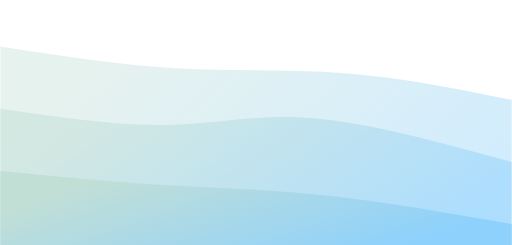
t = 0.00 s
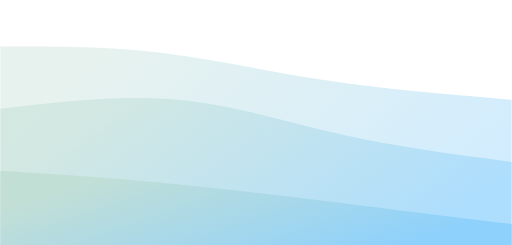
t = 0.75 s
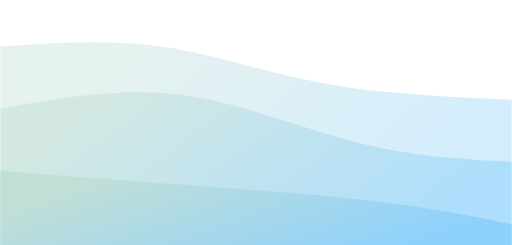
t = 1.25 s
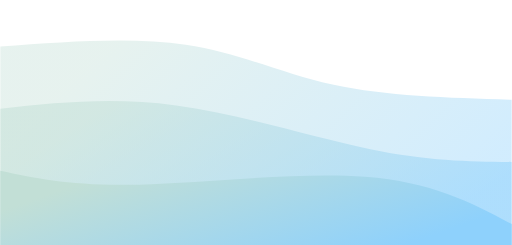
t = 2.00 s
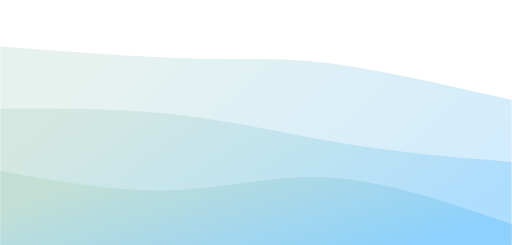
t = 2.75 s
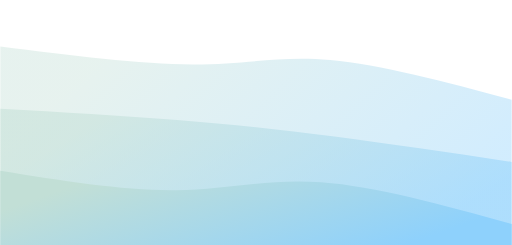
t = 3.25 s

The animated SVG that drew these frames (rendered in a browser with its animation timeline set to each time). Animation: 3 CSS @keyframes rules; one cycle of 4.00 s, repeats indefinitely.

<svg width="100%" height="100%" id="svg" viewBox="0 0 1440 690" xmlns="http://www.w3.org/2000/svg" class="transition duration-300 ease-in-out delay-150"><style>
          .path-0{
            animation:pathAnim-0 4s;
            animation-timing-function: linear;
            animation-iteration-count: infinite;
          }
          @keyframes pathAnim-0{
            0%{
              d: path("M 0,700 L 0,131 C 166,156.86666666666667 332,182.73333333333332 494,192 C 656,201.26666666666668 814,193.93333333333334 971,206 C 1128,218.06666666666666 1284,249.53333333333333 1440,281 L 1440,700 L 0,700 Z");
            }
            25%{
              d: path("M 0,700 L 0,131 C 141.60000000000002,121.79999999999998 283.20000000000005,112.59999999999997 430,133 C 576.8,153.40000000000003 728.8,203.40000000000003 898,233 C 1067.2,262.59999999999997 1253.6,271.79999999999995 1440,281 L 1440,700 L 0,700 Z");
            }
            50%{
              d: path("M 0,700 L 0,131 C 185.19999999999993,117.26666666666667 370.39999999999986,103.53333333333333 522,126 C 673.6000000000001,148.46666666666667 791.6000000000001,207.13333333333333 939,239 C 1086.3999999999999,270.8666666666667 1263.1999999999998,275.93333333333334 1440,281 L 1440,700 L 0,700 Z");
            }
            75%{
              d: path("M 0,700 L 0,131 C 207.59999999999997,155.93333333333334 415.19999999999993,180.86666666666665 558,178 C 700.8000000000001,175.13333333333335 778.8,144.46666666666667 915,157 C 1051.2,169.53333333333333 1245.6,225.26666666666665 1440,281 L 1440,700 L 0,700 Z");
            }
            100%{
              d: path("M 0,700 L 0,131 C 166,156.86666666666667 332,182.73333333333332 494,192 C 656,201.26666666666668 814,193.93333333333334 971,206 C 1128,218.06666666666666 1284,249.53333333333333 1440,281 L 1440,700 L 0,700 Z");
            }
          }</style><defs><linearGradient id="gradient" x1="4%" y1="30%" x2="96%" y2="70%"><stop offset="5%" stop-color="#c2dfd6"></stop><stop offset="95%" stop-color="#8ED1FC"></stop></linearGradient></defs><path d="M 0,700 L 0,131 C 166,156.86666666666667 332,182.73333333333332 494,192 C 656,201.26666666666668 814,193.93333333333334 971,206 C 1128,218.06666666666666 1284,249.53333333333333 1440,281 L 1440,700 L 0,700 Z" stroke="none" stroke-width="0" fill="url(#gradient)" fill-opacity="0.4" class="transition-all duration-300 ease-in-out delay-150 path-0"></path><style>
          .path-1{
            animation:pathAnim-1 4s;
            animation-timing-function: linear;
            animation-iteration-count: infinite;
          }
          @keyframes pathAnim-1{
            0%{
              d: path("M 0,700 L 0,306 C 166.2666666666667,330.26666666666665 332.5333333333334,354.53333333333336 472,352 C 611.4666666666666,349.46666666666664 724.1333333333334,320.1333333333333 881,333 C 1037.8666666666666,345.8666666666667 1238.9333333333334,400.93333333333334 1440,456 L 1440,700 L 0,700 Z");
            }
            25%{
              d: path("M 0,700 L 0,306 C 171.7333333333333,271.6 343.4666666666666,237.2 508,257 C 672.5333333333334,276.8 829.8666666666668,350.8 984,393 C 1138.1333333333332,435.2 1289.0666666666666,445.6 1440,456 L 1440,700 L 0,700 Z");
            }
            50%{
              d: path("M 0,700 L 0,306 C 157.06666666666666,289.3333333333333 314.1333333333333,272.66666666666663 495,297 C 675.8666666666667,321.33333333333337 880.5333333333333,386.6666666666667 1042,420 C 1203.4666666666667,453.3333333333333 1321.7333333333333,454.66666666666663 1440,456 L 1440,700 L 0,700 Z");
            }
            75%{
              d: path("M 0,700 L 0,306 C 174.2666666666667,310.93333333333334 348.5333333333334,315.8666666666667 507,333 C 665.4666666666666,350.1333333333333 808.1333333333334,379.46666666666664 961,402 C 1113.8666666666666,424.53333333333336 1276.9333333333334,440.26666666666665 1440,456 L 1440,700 L 0,700 Z");
            }
            100%{
              d: path("M 0,700 L 0,306 C 166.2666666666667,330.26666666666665 332.5333333333334,354.53333333333336 472,352 C 611.4666666666666,349.46666666666664 724.1333333333334,320.1333333333333 881,333 C 1037.8666666666666,345.8666666666667 1238.9333333333334,400.93333333333334 1440,456 L 1440,700 L 0,700 Z");
            }
          }</style><defs><linearGradient id="gradient" x1="4%" y1="30%" x2="96%" y2="70%"><stop offset="5%" stop-color="#c2dfd6"></stop><stop offset="95%" stop-color="#8ED1FC"></stop></linearGradient></defs><path d="M 0,700 L 0,306 C 166.2666666666667,330.26666666666665 332.5333333333334,354.53333333333336 472,352 C 611.4666666666666,349.46666666666664 724.1333333333334,320.1333333333333 881,333 C 1037.8666666666666,345.8666666666667 1238.9333333333334,400.93333333333334 1440,456 L 1440,700 L 0,700 Z" stroke="none" stroke-width="0" fill="url(#gradient)" fill-opacity="0.53" class="transition-all duration-300 ease-in-out delay-150 path-1"></path><style>
          .path-2{
            animation:pathAnim-2 4s;
            animation-timing-function: linear;
            animation-iteration-count: infinite;
          }
          @keyframes pathAnim-2{
            0%{
              d: path("M 0,700 L 0,481 C 146.93333333333334,495.93333333333334 293.8666666666667,510.8666666666667 443,520 C 592.1333333333333,529.1333333333333 743.4666666666667,532.4666666666667 910,550 C 1076.5333333333333,567.5333333333333 1258.2666666666667,599.2666666666667 1440,631 L 1440,700 L 0,700 Z");
            }
            25%{
              d: path("M 0,700 L 0,481 C 149.19999999999993,488.46666666666664 298.39999999999986,495.9333333333333 478,515 C 657.6000000000001,534.0666666666667 867.6000000000001,564.7333333333333 1033,586 C 1198.3999999999999,607.2666666666667 1319.1999999999998,619.1333333333333 1440,631 L 1440,700 L 0,700 Z");
            }
            50%{
              d: path("M 0,700 L 0,481 C 103.06666666666666,502.8666666666667 206.13333333333333,524.7333333333333 390,520 C 573.8666666666667,515.2666666666667 838.5333333333333,483.9333333333333 1027,498 C 1215.4666666666667,512.0666666666667 1327.7333333333333,571.5333333333333 1440,631 L 1440,700 L 0,700 Z");
            }
            75%{
              d: path("M 0,700 L 0,481 C 184.40000000000003,513.6666666666667 368.80000000000007,546.3333333333334 511,541 C 653.1999999999999,535.6666666666666 753.2,492.3333333333333 901,501 C 1048.8,509.6666666666667 1244.4,570.3333333333334 1440,631 L 1440,700 L 0,700 Z");
            }
            100%{
              d: path("M 0,700 L 0,481 C 146.93333333333334,495.93333333333334 293.8666666666667,510.8666666666667 443,520 C 592.1333333333333,529.1333333333333 743.4666666666667,532.4666666666667 910,550 C 1076.5333333333333,567.5333333333333 1258.2666666666667,599.2666666666667 1440,631 L 1440,700 L 0,700 Z");
            }
          }</style><defs><linearGradient id="gradient" x1="4%" y1="30%" x2="96%" y2="70%"><stop offset="5%" stop-color="#c2dfd6"></stop><stop offset="95%" stop-color="#8ED1FC"></stop></linearGradient></defs><path d="M 0,700 L 0,481 C 146.93333333333334,495.93333333333334 293.8666666666667,510.8666666666667 443,520 C 592.1333333333333,529.1333333333333 743.4666666666667,532.4666666666667 910,550 C 1076.5333333333333,567.5333333333333 1258.2666666666667,599.2666666666667 1440,631 L 1440,700 L 0,700 Z" stroke="none" stroke-width="0" fill="url(#gradient)" fill-opacity="1" class="transition-all duration-300 ease-in-out delay-150 path-2"></path></svg>
